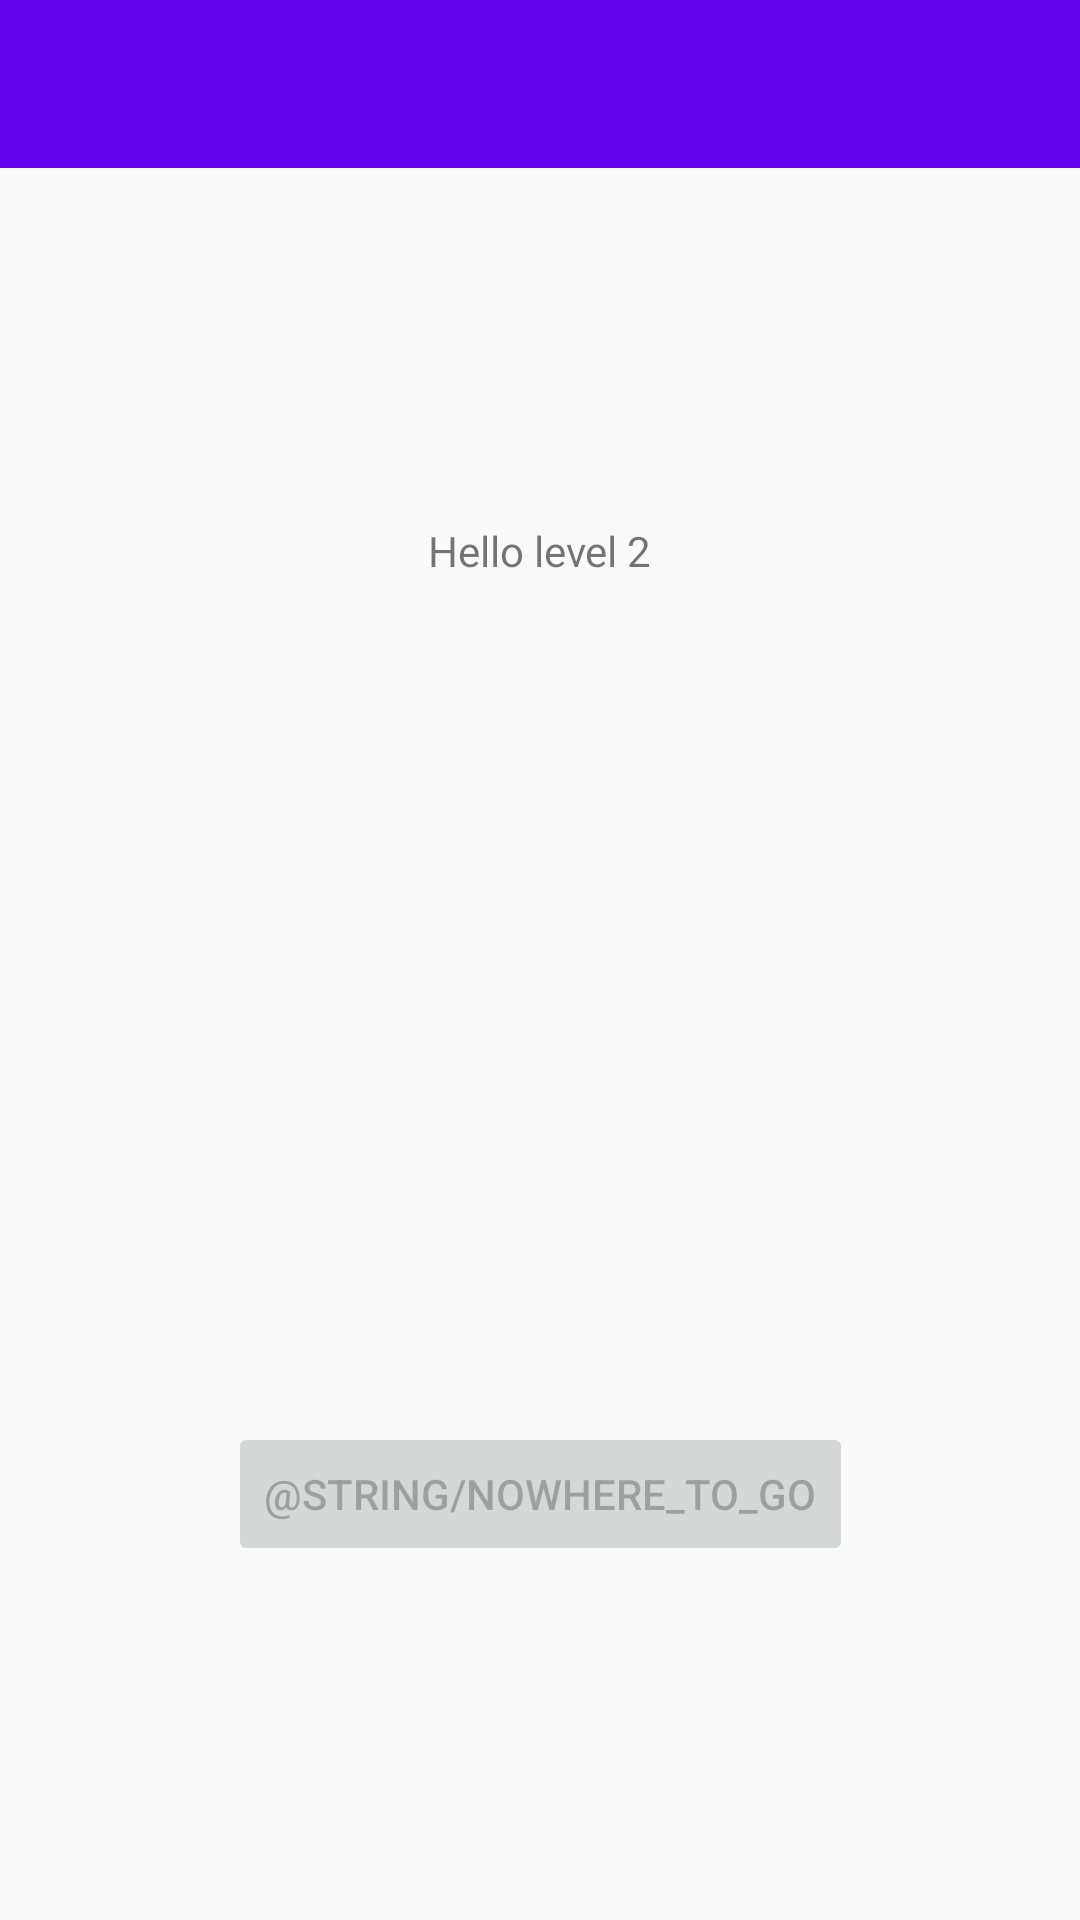

This screen was rendered from an Android layout file. Write that file and the resources it references.
<!-- AndroidManifest.xml: application theme AppTheme -->
<!-- res/layout/fragment_level2.xml -->
<?xml version="1.0" encoding="utf-8"?>
<androidx.constraintlayout.widget.ConstraintLayout xmlns:android="http://schemas.android.com/apk/res/android"
    xmlns:app="http://schemas.android.com/apk/res-auto"
    xmlns:tools="http://schemas.android.com/tools"
    android:layout_width="match_parent"
    android:layout_height="match_parent"
    tools:context=".Level2Fragment">

    <androidx.appcompat.widget.Toolbar
        android:id="@+id/toolbar"
        android:layout_width="match_parent"
        android:layout_height="wrap_content"
        android:background="@color/colorPrimary"
        app:layout_constraintEnd_toEndOf="parent"
        app:layout_constraintStart_toStartOf="parent"
        app:layout_constraintTop_toTopOf="parent"
        app:theme="@style/ThemeOverlay.AppCompat.Dark.ActionBar" />

    <TextView
        android:id="@+id/tv"
        android:layout_width="wrap_content"
        android:layout_height="wrap_content"
        android:text="@string/hello_level_2"
        app:layout_constraintBottom_toTopOf="@+id/tvWord"
        app:layout_constraintEnd_toEndOf="parent"
        app:layout_constraintStart_toStartOf="parent"
        app:layout_constraintTop_toBottomOf="@+id/toolbar" />

    <TextView
        android:id="@+id/tvWord"
        android:layout_width="wrap_content"
        android:layout_height="wrap_content"
        android:textAppearance="@style/TextAppearance.AppCompat.Display1"
        app:layout_constraintBottom_toTopOf="@+id/btn"
        app:layout_constraintEnd_toEndOf="parent"
        app:layout_constraintStart_toStartOf="parent"
        app:layout_constraintTop_toBottomOf="@+id/tv"
        tools:text="word" />

    <Button
        android:id="@+id/btn"
        android:enabled="false"
        android:layout_width="wrap_content"
        android:layout_height="wrap_content"
        android:text="@string/nowhere_to_go"
        app:layout_constraintBottom_toBottomOf="parent"
        app:layout_constraintEnd_toEndOf="parent"
        app:layout_constraintStart_toStartOf="parent"
        app:layout_constraintTop_toBottomOf="@+id/tvWord" />

</androidx.constraintlayout.widget.ConstraintLayout>
<!-- resources referenced by this layout -->
<resources>
  <string name="hello_level_2">Hello level 2</string>
  <style name="AppTheme" parent="Theme.AppCompat.Light.NoActionBar">
          
          <item name="colorPrimary">@color/colorPrimary</item>
          <item name="colorPrimaryDark">@color/colorPrimaryDark</item>
          <item name="colorAccent">@color/colorAccent</item>
      </style>
  <!-- not gathered from this repository: default colours our renderer supplied (Android Studio template values) -->
  <color name="colorPrimary">#FF6200EE</color>
  <color name="colorPrimaryDark">#FF3700B3</color>
  <color name="colorAccent">#FF03DAC5</color>
</resources>
